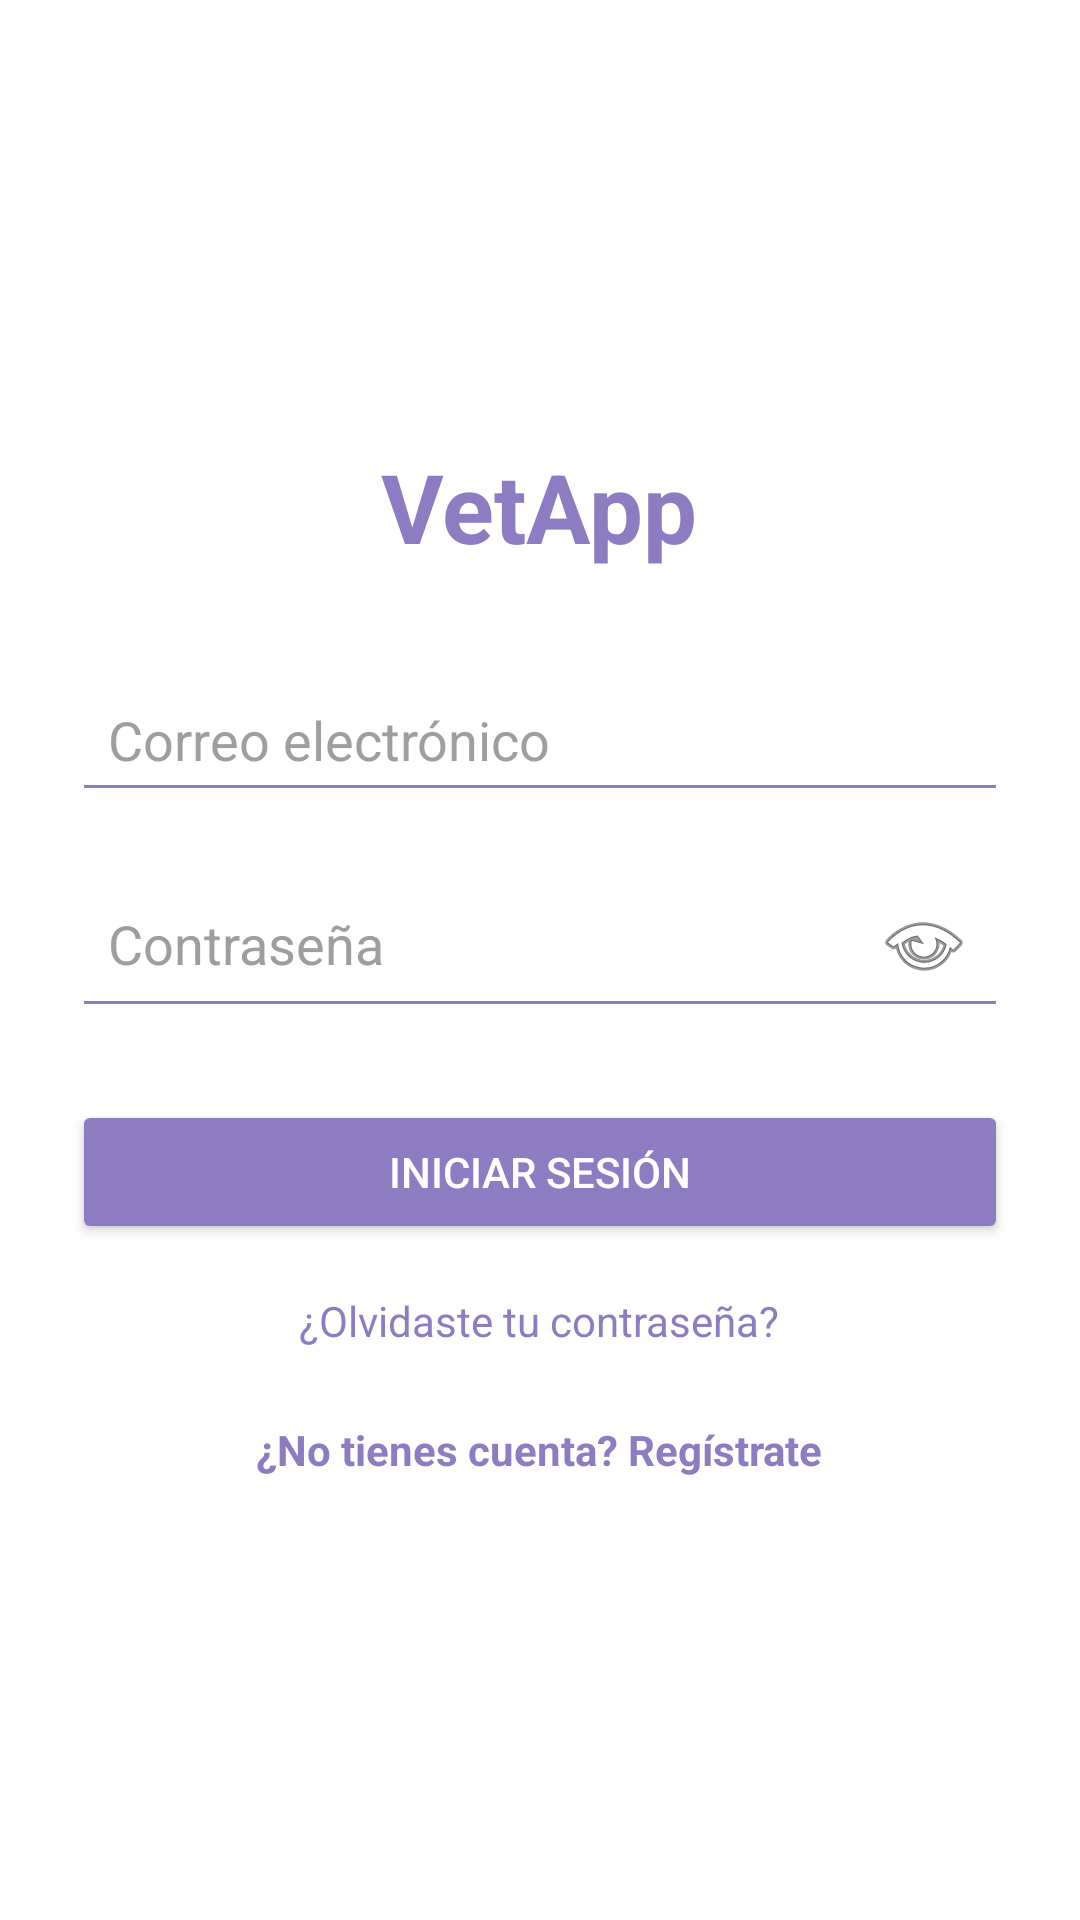

Produce the Android XML layout that renders to this screen, including the resource entries it uses.
<!-- AndroidManifest.xml: application theme Theme.VetApp -->
<!-- res/layout/activity_login.xml -->
<?xml version="1.0" encoding="utf-8"?>
<LinearLayout xmlns:android="http://schemas.android.com/apk/res/android"
    android:layout_width="match_parent"
    android:layout_height="match_parent"
    android:orientation="vertical"
    android:gravity="center"
    android:padding="24dp"
    android:background="@android:color/white">

    
    <TextView
        android:layout_width="wrap_content"
        android:layout_height="wrap_content"
        android:text="VetApp"
        android:textSize="32sp"
        android:textStyle="bold"
        android:textColor="#8E7CC3"
        android:layout_marginBottom="32dp" />

    
    <EditText
        android:id="@+id/etEmail"
        android:layout_width="match_parent"
        android:layout_height="wrap_content"
        android:hint="Correo electrónico"
        android:inputType="textEmailAddress"
        android:textColor="@android:color/black"
        android:textColorHint="#9E9E9E"
        android:padding="12dp"
        android:backgroundTint="#8E7CC3" />

    
    <EditText
        android:id="@+id/etPassword"
        android:layout_width="match_parent"
        android:layout_height="wrap_content"
        android:hint="Contraseña"
        android:inputType="textPassword"
        android:drawableEnd="@android:drawable/ic_menu_view"
        android:textColor="@android:color/black"
        android:textColorHint="#9E9E9E"
        android:padding="12dp"
        android:backgroundTint="#8E7CC3"
        android:layout_marginTop="16dp" />

    
    <Button
        android:id="@+id/btnLogin"
        android:layout_width="match_parent"
        android:layout_height="wrap_content"
        android:text="Iniciar sesión"
        android:backgroundTint="#8E7CC3"
        android:textColor="@android:color/white"
        android:layout_marginTop="24dp" />

    
    <TextView
        android:id="@+id/tvForgotPassword"
        android:layout_width="wrap_content"
        android:layout_height="wrap_content"
        android:text="¿Olvidaste tu contraseña?"
        android:textColor="#8E7CC3"
        android:textSize="14sp"
        android:layout_marginTop="16dp" />

    
    <TextView
        android:id="@+id/tvRegister"
        android:layout_width="wrap_content"
        android:layout_height="wrap_content"
        android:text="¿No tienes cuenta? Regístrate"
        android:textColor="#8E7CC3"
        android:textSize="14sp"
        android:textStyle="bold"
        android:layout_marginTop="24dp" />

</LinearLayout>
<!-- resources referenced by this layout -->
<resources>
  <style name="Theme.VetApp" parent="Theme.MaterialComponents.DayNight.NoActionBar">
  
          
          <item name="colorPrimary">@color/morado</item>
          <item name="colorPrimaryVariant">@color/morado</item>
          <item name="colorOnPrimary">@color/white</item>
  
          <item name="colorOnSurface">#9E9E9E</item>
          <item name="placeholderTextColor">#9E9E9E</item>
  
          
          <item name="android:windowBackground">@color/white</item>
  
      </style>
  <color name="morado">#8E7CC3</color>
  <color name="white">#FFFFFFFF</color>
</resources>
